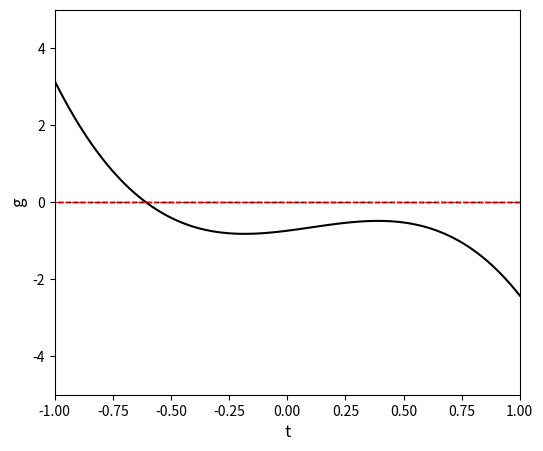

This chart was generated by the following Python code:
#!/usr/bin/env python
# coding: utf-8

# # Root Finding: Univariate Functions
# 
# ## Numerical Methods
# 
# The majority of our prior courses in algebra, calculus, physics, chemistry, and engineering present us with problems that are difficult to formulate but straightforward to solve.  What I mean is that we may struggle to develop the model equation that describes our system, but once we have that equation, it is usually easy for us to solve. Often, we are even able to solve that equation ***analytically***. What do we mean by solving a problem analytically?  This is when we are able to use methods from algebra, trigonometry, calculus, etc. to "solve for x", i.e., to obtain a closed form solution that explicitly states the value of my variable of interest. Some examples to clarify that point.  The following equation:
# 
# $$0 = x^2 - 25$$
# 
# Can be solved ***analytically*** by factoring or by simply moving 25 to the left hand side of the equation and taking the square root, giving:
# 
# $$x = 5 \ \textrm{or} \ x = -5$$
#     
# If not that, we could use a quadratic equation to get an explicit solution for x.
# 
# Another example from calculus:  Let's say I want to compute the area under the curve given by $y = 3x^3$ from x = 0 to x = 10.  It is straightforward to evaluate that definite integral:
# 
# $$\mathrm{Area} = \int_0^{10}(3 x^3 dx) = \frac{3}{4} \cdot x^4 \big|_0^{10}$$
# 
# Which is evaluated as:
# 
# $$\mathrm{Area} = \left(\frac{3}{4} \cdot 10^4\right) - \left(\frac{3}{4} \cdot 0^4\right) = 7500$$
# 
# Most of us are comfortable with these types of analytical solutions because it is what we've been trained to do. As we begin to deal with more advanced topics, we often need to solve problems where it may be tedious, difficult, or even impossible to find an analytical solution. This is where ***numerical solutions*** come in.  Generally speaking, numerical methods are algorithms that employ simple operations (addition, subtraction, multiplication, and division) to provide approximate solutions to problems that do not have tractable analytical solutions. The basic operations at the core of numerical methods (addition, subtraction, multiplication, and division) are repeated iteratively, often many, many times, until we obtain a solution that is within our precision tolerance for a particular problem.
# 
# **The iterative nature of numerical methods makes them very tedious on paper but extremely efficient in most programming languages.**
# 
# When we first encounter numerical methods, many of us are uncomfortable with them because they look so different from the analytical solutions that have been ingrained in our minds as the way we will solve problems.  But fear not!  Most of them are conceputally very simple! Further, their are packages available in Python that automate most numerical methods for us, so once we get the hang of syntax, they are very, very easy to use.  
# 
# First, we will see what is under the hood with numerical methods for a couple of test problems to get a feel for how they work, and then we'll introduce some packages available in Python that handle numerical solutions for us in a very efficient and robust way.
# 
# Exercises on general Numerical Methods are covered in Supplements 09 - 14. They address four broad classes of problems that are essential for engineers to know:
# 
# 1. Root finding -- Supplements 09 and 12
# 2. Optimization (finding minima and maxima) -- Supplements 10 and 11
# 3. Solving differential equations (initial value problems) Supplement 14
# 4. Numerical Quadrature (integrating a univariate function or discrete data set) Supplement 14
# 
# To build confidence when trying to learn a new method for problem solving, I advocate testing it out on a problem that we already know how to solve to make sure we get the correct answer. Once you master that, then apply the methods to increasingly complex problems.
# 
# A final note about why you should embrace numerical methods:  Once you *get* them, they are really easy - often times they are *much* easier than developing an analytical solution.  You can write a code to handle them, and then reuse that code over and over and over by adapting it to suit the problem at hand.  They will greatly expand your ability to solve problems, and I guarantee that you will be able to use them in the rest of your engineering curricula.

# In[1]:


import numpy as np
import scipy.optimize as opt
import matplotlib.pyplot as plt


# ## Root Finding
# 
# Let's start with the most straightforward case first - using numerical methods to find the root of a function. All we mean by root finding is that we are finding the value of the function argument(s) where the function is equal to zero.  
# 
# ## Root Finding for Univariate Functions
# 
# We will start with the case of root finding with a ***univariate function***, which basically means ***a function that only has one independent variable***. For example, 
# 
# $$y(x) = x^2 + exp(x) - 7x + 5$$
# 
# is only a function of x.  Once I specify a value of x, I can evaluate the corresponding value of y.  y is thus a univariate function of x. We actually introduced a test univariate function in Supplement 06 (While Loops), and we used a simple numerical method to solve it, so let's pick up that example, use it again here, and expand our toolkit.
# 
# ### The basic problem
# 
# We have a *univariate* function, 
# 
# $$y = f(x) = 5x^2 + 8x - 23$$ 
# 
# We would like to find the **roots** for that function. By that, we mean the values of x where y = 0. So, when we discuss "root finding" for this equation, we are simply solving the equation below for x:
# 
# $$0 = 5x^2 + 8x - 23$$
# 
# This is an important thing to remember as we move forward. The equations that we see and develop in our models will take many different forms, but when we write programs that use numerical methods to solve them, for a univariate function, we will always be solving 0 = f(x), and so we will have to write our code accordingly.
# 
# ### The Utility of Graphing your Functions
# 
# Anytime I can do so (and I can typically do so with univariate functions), I will graph the function of interest on various domains (ranges of x values) so that I can see where roots might be located. As we consider the use of numerical methods, we will see how important it is to provide good initial guesses for the root or a reasonable range of x-values where we think we are likely to find the root. So if it is possible, start by graphing the function of interest.
# 
# We haven't talked much about graphing functions. It seems straightforward until you go to do it in base Python, and then you might scratch your head a bit as to how you'd actually use a function to generate a large set of y values from a large set of x values. So let's cover a bit of syntax using lists (which we are familiar with), and then cover some of the utility of numpy arrays in these types of operations. 

# In[ ]:





# #### Defining the function
# 
# Next, let's define the function of interest in the form of 0 = f(x)

# In[2]:


def y(x):
    return 5*x**2 + 8*x - 23


# #### Plotting the function in base Python using lists
# 
# I can use that function to calculate the value of y for any value of x. If you ever end up working with Python in detail, you need to be familiar with lists and how to use them since they are a major part of base Python. If I wanted to prepare a set of x values and their corresponding y values using this function, I would probably do so with a pair of list comprehensions (or for loops), whichever you prefer:

# In[3]:


xplot_list = [i/10 for i in range(-4,31)]     #Create a list of x-values
yplot_list = [y(x)  for x in xplot_list]  #Create a list of y-values for each x value


# Now I have my set of (x,y) pairs in two separate lists. I can plot them using:

# In[4]:


plt.figure(1, figsize = (6, 5))
plt.plot(xplot_list, yplot_list, color = 'blue')
plt.hlines(0, -4, 3, color = 'black', linewidth = 1, linestyle = 'dashed') #Adding a y = 0
plt.xlim(min(xplot_list), max(xplot_list))
plt.ylim(-30, 50)
plt.xlabel('X', fontsize = 12)
plt.ylabel('Y', fontsize = 12)
plt.show()


# I can see from that graph that there are two roots (which is the most we can have for a quadratic).  There is one between -4 and -3, and there is another between 1 and 2.
# 
# ### Numpy arrays are probably what you want...
# 
# Now that we've used a function for graphing collections that are structured as lists, we should remember that it is often easier to use numpy arrays. They natively support element-wise/vectorized operations, so I don't necessarily need to use loops or comprehensions. They also make it easy to generate evenly spaces sets of floating point decimals, whereas list/range will generally force me to work with integers.
# 
# For an illustration of element-wise operations, let's create the exact same set of x-values using `numpy.linspace()`, which creates a set of evenly spaced floating point numbers on the interval specified.

# In[5]:


xplot_ndarray = np.linspace(-4, 3, 50)


# ### Numpy arrays support broadcasting, so you can pass them to a function
# 
# By default, numpy arrays will have element-wise operations for addition, subtraction, multiplication (including raising to a power), and division. This means that I can easily pass a numpy array as an argument to a function and have that function operate element-by-element on the array. If I was using lists, as we saw above, we would write a for loop or a list comprehension to do this, whereas with a numpy array, we can pass it directly as a function argument. 
# 
# Using numpy arrays with our function y to generate and x,y pairs. If it is convenient, you can pass the array directly to the function as an argument in plot (i.e., it isn't absolutely necessary to create another array just for plotting). This behavior of numpy arrays is a lot like what you see in Matlab where vectors and matrices both handle element-wise operations well. Indeed, even the syntax (linspace) is the same as Matlab. In many ways, numpy *feels* like a Matlab extension for Python. 

# In[6]:


plt.figure(1, figsize = (6, 5))
plt.plot(xplot_ndarray, y(xplot_ndarray), color = 'blue')
plt.hlines(0, -4, 3, color = 'black', linewidth = 1, linestyle = 'dashed') #Adding a y = 0
plt.xlim(min(xplot_list), max(xplot_list))
plt.ylim(-30, 50)
plt.xlabel('X', fontsize = 12)
plt.ylabel('Y', fontsize = 12)
plt.show()


# ### Recall: there is an analytical solution to this equation
# 
# We know from Assignment 5 (or just recalling our math background) that we can solve this problem exactly using the quadratic equation:
# 
# $$x = \frac{-8 \pm \sqrt{8^2 - 4\cdot5\cdot-23}}{2\cdot5}$$
# 
# Solving this, we find:
# 
# $$x = 1.489 \ \ \textrm{or} \ \ x = -3.089$$
# 
# This is absolutely consistent with our graphical analysis, as it should be! For me, this is a hugely important step when learning a new method:  we are establishing the correct answer using a method we are comfortable with *before* we start writing code to implement a method that is unfamiliar too us.
# 
# ### A very crude numerical method (guess and check)
# 
# Back in Module 05, you may recall that we wrote a while loop to solve this problem:
# 
# ```python
# x = 0.0    
# y = -23.0  
# while abs(y) > 0.1:       
#     y = 5*x**2 + 8*x - 23 
#     print(round(x,2),round(y,2))            
#     x += 0.01
# print(round(x,2),round(y,2))
# ```
#         
# The above is basically a small piece of code that automates an uninformed, brute force guess-and-check iteration. At its core, you'll see there is no complex mathematical analysis: we guess a value for x, and we use simple operations to calculate the resulting value of y. We continue changing our value of x until we are close enough to y = 0 that we are satisfied with the solution. This is a very basic numerical method!
# 
# I don't advocate you use this one - it is crude in terms of tolerance, slow to converge, and rather unstable.  We really just used it to illustrate the function of a while loop. There are far better strategies for root finding. For example:
# 
# ### Newton-Raphson Method
# 
# A common entry point to numerical root finding is the Newton-Raphson Method. As with most numerical analysis, this is an iterative method, but it uses information about the function value and the derivative value to make more informed iterations. The general "formula" for the Newton-Raphson iteration is:
# 
# $$x_{i+1} = x_i - \frac{f(x_i)}{f^\prime(x_i)}$$
# 
# In other words, you make a guess for x ($x_i$), you evaluate the function at that value of x, $f(x_i)$, and you evaluate the derivative of the function at that value of x, $f^\prime(x_i)$  You subract the function value divided by its derivative value from the current value of x, and that gives you the updated value of x. You proceed with this iteration until your function value is sufficiently close to zero that you are satisfied with the solution, i.e., you are within your precision tolerance. This algorithm is *much* more efficient than the simple guess and check method we used above.  We can write a Newton-Raphson iteration to solve our example problem. Because this is a far faster and more robust method, I will set a much tighter tolerance. You will notice that it takes far fewer iterations, and it converges to much closer to the value to the true root(s).  

# In[7]:


x = 0.0
y = -23.0
while abs(y) > 1e-8:
    y  = 5*x**2 + 8*x - 23
    dy = 10*x + 8
    x  = x - y/dy
    print(round(x,10),round(y,10))


# ### Newton-Raphson is much better than guess and check
# 
# Wow! I first learned the Newton-Raphson method in about 1999, where I had to write out several iterations by hand on green graph paper and solve it with a TI-89. After all these years, it still blows my mind how well it works.
# 
# A couple of things you should get used to: First, this method will return a single root.  The one that it finds is largely determiend by my initial guess. If you know there are multiple roots, you can usually locate them by making different initial guesses in the range where you know the root to be - this is why a graphical analysis is useful. Second, in the above example, I wrote out the expressions for y and the derivative of y inside the body of the while loop, but I could just as easily define them as external functions.  This will be really handy in that we can test many methods on a single function (which we will do later in this Module). You should get used to that interchangability and how you can use an externally defined function over and over again throughout your code.

# In[8]:


def y(x):
    return 5*x**2 + 8*x - 23
def dy(x):
    return 10*x + 8

x = 1
while abs(y(x)) > 1e-8:
    x = x - y(x)/dy(x)
print(round(x,10)) 


# ### Visualizing the progress of the iterations
# 
# Finally, for a cool visualization of how iterative root finding algorithms proceed, run this code: It will give you a graphical output of the initial guess and the updated root location after each iteration. We start it out with a rather poor initial guess (x = 10), but eventually, you'll see that it settles in and stops at the value of the true root.

# In[9]:


def y(x):
    return 5*x**2 + 8*x - 23
def dy(x):
    return 10*x + 8

xplot = np.linspace(-4,10,10000)
yplot = y(xplot)
xrange = [-4, 10]
yrange = [0, 0]

x = 10
xlist = []
ylist = []
while abs(y(x)) > 1e-8:
    xlist.append(x)
    ylist.append(y(x))
    #plt.plot(xplot,yplot, color = 'black',linewidth = 1)
    #plt.plot(xrange,yrange, linestyle = 'dashed', linewidth = 1)
    #plt.scatter(xlist, ylist, color = 'red', marker = 'o')
    #plt.show()
    x = x - y(x)/dy(x)


# ### Probably we should leave numerical method scripts to the professionals...
# 
# So that's a simple and efficient numerical method for root finding! It's elegant, and there isn't much complicated about it in practice!
# 
# We used basic operations (add, subtract, multiple, and divide) in an iterative loop to solve a nonlinear equation. Now, it is entertaining to write a Newton-Raphson method in a script. It's fine to do, but usually, I would advocate for taking advantage of methods available already in Python.  First, they have been optimized by mathematicians and computer scientists, and so, in general, I would expect faster and more stable performance from a Python root finding algorithm than one I have written from scratch. Second, the Newton-Raphson method is not always going to be the right choice.  It is not guaranteed to converge, and it may give you poor stability in solving certain equations.  There are many other options you might want to try, they are pretty much all built into Python packages, and they all use pretty much interchangeable syntax, which makes it easy to try a different method when the first fails. You'll find most of these root finding tools in the Scipy package, specificially in scipy.optimize. Feel free to do a deep dive on root finding algorithms in your spare time.
# 
# https://en.wikipedia.org/wiki/Root-finding_algorithms
# 
# ## Scipy
# 
# Scipy is a package that includes numerical methods and optimization routines, and it includes multiple options for root finding with univariate functions. 
# 
# https://docs.scipy.org/doc/scipy/reference/optimize.html
# 
# Don't worry too much if the documentation is overwhelming right now; it will become more clear as we go through examples.  I think in the Scipy documentation, they use the term "scalar" functions similarly to how I've been using "univariate" functions here.  What they mean is a function that produces a scalar output, not a list, array, tuple, etc.  "Scalar function" might be a better way to describe them than "univariate functions," but for our purposes, they are roughly the same - you'll use them to solve a single equation, 0 = f(x), where there is a single independent variable.
# 
# ### Import `Scipy.optimize()`
# 
# First, let's import scipy.optimize:

# In[10]:


import scipy.optimize as opt


# ### Methods for root finding in univariate, scalar functions
# 
# We'll start in this module with methods available for root finding in univariate scalar functions.  These are functions that take a single argument (e.g., "x") and return a single output (e.g., "y"). Methods for finding the root(s) of a univariate scalar function are included in the `scipy.optimize` package, which we have aliased as `opt` here; they have a few common syntax conversions:
#    
# The Scipy implementation of "Newton-Raphson" (`opt.newton()`) includes the Newton-Raphson iteration that we demonstrated above, a secant method, and Halley's method; the choice of which it uses is determined by the inputs you give to the problem. At a minimum, it requires a function and an intial guess at the solution:
# 
# ```python
# opt.newton(function_name, initial_guess)
# ```
# In this format, it is critically important that the function that we have written takes a single, scalar argument, and it returns the "left hand side" of the function that we want to be equal to zero.  For example, our function above called `y` takes a single argument `x`, and it returns the value of $5x^2 + 8x - 23$.  That equation should result in zero once we have found the root.
# 
# This version of "newton" actually uses a secant method, not a true NR iteration since we provide no information about the derivative. For this particular example, all we provide is our function handle (y) and our initial guess at the root value (0). The output of this specific syntax above will just give me the value of the root. Try it out and see; it should give you the result you expect based on the quadratic formula

# In[11]:


opt.newton(y, 0)


# ### A true Newton-Raphson iteration in `opt.newton()`
# 
# If you wanted to run an identical Newton-Raphson iteration to what you wrote in the while loop, you have to supply the derivative as a function of x to newton using the fprime keyword argument. Fortunately, we already wrote a function for the derivative (dy):

# In[12]:


opt.newton(y, 0, fprime = dy)


# ### Displaying more information
# 
# It may sometimes be of interest to have more information about the progress made during the iterations. Usually, I like to know if the method converged or not, and by "converged" we mean did it find a value of x where y is sufficiently close to zero that it was within our tolerance. Sometimes you will notice a numerical method gives you a solution that you know to be incorrect.  When this happens, it is usualy a safe bet that the method did not converge, so you should get in the habit of looking at the convergence of the solution. You can do that by adding options. Here, we request a Newton-Raphson iteration (by providing the derivative) as well as a full output. We won't cover the full options available, but you have a lot of flexibility in terms of adjusting tolerance, passing extra parameters as function arguments, etc.  In general, scipy root finding algorithms can probably handle whatever you have in mind.

# In[13]:


opt.newton(y,0, fprime = dy, full_output = True)


# ### Selecting different algorithms for solving univariate problems.
# 
# As mentioned above, Scipy's "newton" includes Newton-Raphson, a secant method, and Halley's method (you can read about them if you like), and I've had pretty good luck with it in solving nonlinear scalar equations. I would say that `opt.newton()` without specifying a derivative is probably a good default choice for univariate root finding. 
# 
# There are other options available that are generally based on some sort of bracketing method where you specify the endpoints of the range that you want to search for a root. These include `opt.brentq()`, `opt.brenth()`, `opt.ridder()`, `opt.bisect()`, and `opt.toms748()`. You may want to use these if `opt.newton()` fails to converge; they all have advantages and disadvantages. `opt.newton()`, for example, is a relatively fast method, but it is not guaranteed to converge, whereas bracketing methods, such as `opt.brentq()` are relatively slow and slighly more difficult to provide brackets for, but they are guaranteed to converge. 
# 
# The bracketing methods are all called with the following basic syntax.  
# 
# ```python
# opt.algorithm_name(function_name, lower_limit, upper_limit)
# ```
#     
# For example, to use `opt.brentq()`, we provide the function handle (y), the lower bracket of the interval where we want to look for a root, and the upper bracket of the interval where we want to look for a root. For bracketing methods, the function value at the lower limit (f(lower)) and the function value at the upper limit f(upper) need to have opposite signs. We can easily determine this by looking at a graph. For example, we can see that x = -2, y(-2) = -19 and at x = 2, y(2) = 13...so -2 and 2 is a good range to specify for a bracketing algorithm like brentq.  It should locate a root between x = -2 and x = 2. And as above with newton, I have the option of requesting a full output using keyword arguments:

# In[14]:


opt.brentq(y, -2, 2, full_output = True)


# ### `opt.root_scalar()`
# 
# You may notice another solver called root_scalar if you look at the scipy documentation. Its syntax is a little more complicated, but it seems to be an option that lets you change methods as you see fit by only changing the method option, initial guess, and/or brackets.  It's also a nice bridge function to the methods we will consider for multivariate functions (these are the methods we'll use to solve nonlinear systems of equations), so it's worth introducing `opt.root_scalar()` usage in a few simple cases.  For example, if I want to use a newton method through `opt.root_scalar()`, I need to specify the function, the starting point, the derivative, and the method:

# In[15]:


opt.root_scalar(y, x0 = 0, fprime = dy, method = 'newton')


# If I wanted to use the brentq method, I need the function, a bracket, and the method name:

# In[16]:


opt.root_scalar(y, bracket = [-2, 2], method = 'brentq')


# And if brentq was no good, you can try toms748:

# In[17]:


opt.root_scalar(y, bracket = [-2, 2], method = 'toms748')


# <div class = "alert alert-block alert-info">
#     <b>Note</b>: As far as I can tell, there is no difference in the algorithms employed by <code>opt.root_scalar()</code> and the direct calls to a specific algorithm using syntax like <code>opt.newton()</code>, <code>opt.brentq()</code>, etc. They invoke the same machinery using slightly different syntax, and they output a slightly different solution structure. I do like the universal interface of root_scalar, and I suspect it may eventually reach a point where everything but root_scalar becomes deprecated, so it is worth considering it here. Also, using root scalar is a good place to get some practice with specifying options using keyword arguments (bracket = [-2, 2] for example)</div>

# ### Numerical root finding is difficult...
# 
# Now we will add some trouble to the system. The above example is really well-behaved. It is a robust 2nd order polynomial, and pretty much anything we use - graphical, quadratic, or any available numerical methods will solve it easily. Further, you can guess almost anything for your initial value of x, or provide reasonable brackets for the solver, and the algorithm will find the correct root.  This isn't always the case.  Some equations are more difficult to handle than others, and you may have to pay close attention to your initial guess or even your choice of solver.  This example is a bit contrived, but it will illustrate the point:
# 
# Consider the function:
# 
# $$g(t) = -0.74 + 0.765t + 1.1t^2 - 3.55t^3$$
# 
# When approaching a new problem that I will try to solve numerically, it is always helpful to graph it. Go ahead and do so to see if you can narrow down the range where you should look for a root.  
# 

# In[18]:


def g(t):
    return -0.74  + 0.765*t + 1.1*t**2 - 3.55*t**3
def dg(t):
    return 0.765 + 2.2*t - 3*3.55*t**2

tset = np.linspace(-1, 1, 100)
plt.figure(1, figsize = (6, 5))
plt.plot(tset, g(tset), color = 'black')
plt.hlines(0, -4, 3, color = 'red', linewidth = 0.75, linestyle = 'dashed') #Adding a y = 0
plt.xlim(-1, 1)
plt.ylim(-5, 5)
plt.xlabel('t', fontsize = 12)
plt.ylabel('g', fontsize = 12)
plt.show()


# ### Solving a difficult problem with homebrew Newton-Raphson
# 
# From the graph, I can see there is a root somewhere between -0.5 and -0.8.  Let's try to find it using our homebrew Newton-Raphson iteration, but we'll start with a bad initial guess on purpose. Run it and see what happens! Remember you can use the stop button to interrupt code execution if you seem to be stuck in a loop. Now try again with different initial guesses and see if you can get it to converge on the root. 

# In[19]:


# t =  5/9
# while abs(g(t)) > 1e-6:
#     t  = t - g(t)/dg(t)
#     print(round(t,10),round(g(t),10))


# ### Solving the difficult problem with Scipy's Newton-Raphson
# 
# Ok, so now let's see if Scipy's tools fare any better. Try finding the root of g(t) using Scipy's Newton-Raphson iteration.

# In[20]:


# opt.newton(g, 5/9, fprime = dg)


# ### Trying a secant method for the difficult problem
# 
# No surprise there - it used the same algorithm we wrote in our homebrew script, so it hits the same snag.  At least Scipy throws an error after we exceed the max iterations, which avoids getting stuck in the loop. Let's try the "newton" method with default options in Scipy (this actually uses a secant method):
# 
# ```python
# opt.newton(g, 5/9)
# ```

# In[21]:


opt.newton(g, 5/9)


# Why does that work?  We provided *less* information to the solver? Simply because *newton* defaults to a secant method if we don't provide the derivative, and the secant method is better than an NR iteration for this particular example.  Feel free to try some of the other bracketing methods, your homebrew method with different initial guesses, and Scipy's NR iteration with different initial guesses to get a feel for how things change when you switch algorithms and initial guesses.

# What's the point?  First, to introduce the idea that numerical methods for root finding are often very sensitive to initial guesses and that bad initial guesses will often prevent a numerical root finding algorithm from succeeding.  Usually, when numerical methods fail for solving algebraic equations (root finding), the first thing I do is try a different initial guess. Second, to get you used to the idea that there are many  algorithms for root-finding, and it will generally require an informed decision on your part to find the one that works best for your particular problem. 
# 
# **In summary:** when your root finding algorithm fails, it's probably a bad combination of algorithm, initial guess, and/or bracketing range. Most algorithms will work if you provide the right initial guesses or brackets. Try graphing and changing specifications first; if that doesn't work, consider using a different algorithm.

# ## A great place for anonymous (lambda functions)
# 
# Numerical root finding for univariate functions is a great place to get practice with writing and using lambda functions.  For example, let's say I want to solve the function below using an initial guess of x = 10:
# 
# $$e^x = x^4 + 75.457$$
# 
# First, I need to make sure I convert this expression into a form 0 = f(x):
# 
# $$0 = x^4 - e^x + 75.457$$
# 
# Now, I *could* go through the usual, long form function definition of that function that I want to set equal to zero; this will use the `def`, `:`, indent structure we're used to:

# In[22]:


def k(x):
    return x**4 - np.exp(x) + 75.457 
opt.newton(k,10)


# But I don't necessarily need to do that since the function is so simple. This is a great place to use an anonymous function.  I have a few options.  I can use the lambda convention to bind the function to the variable k; this creates the same function k(x) as above:

# In[23]:


k = lambda x: x**4 - np.exp(x) + 75.457
opt.newton(k, 10)


# Or I can dispense with assigning the function handle altogether and just use the lambda function inline.

# In[24]:


opt.newton(lambda x: x**4 - np.exp(x) + 75.457, 10)


# Take your pick! Whichever makes sense to you and it convenient for your problem.  They all accomplish the same end result. 

# ## Closing thoughts on Root finding for univariate functions
# 
# I know we did it here for illustration purposes, but in general, I don't advocate writing your own numerical methods. Instead, I would go to methods available in the language that I'm using. Matlab has options, as does Python. My reason for saying this is that numerical method algorithms have been written in those languages by very smart people (mathemeticians and computer scientists) that are usually better at a) numerical methods and b) coding than we are. The packages available in Python will generally run faster and more stably than anything we write on our own. Finally, you can see that writing `opt.newton(y,0)` is a lot less work than writing your own while loop.
